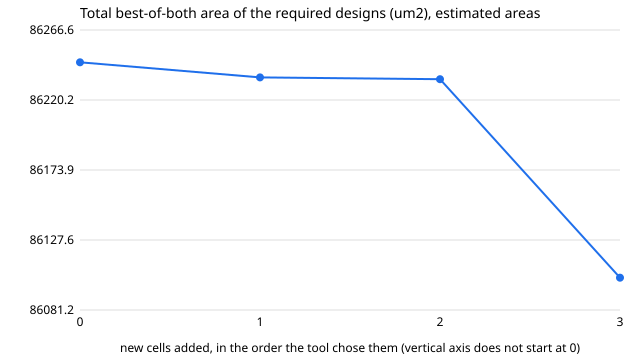

Source data for this figure (header and first rows):
cells, added_cell, total_um2, step_gain_um2, reduction_pct
0, -, 86245, 0.0, 0.0
1, dd2_gb2__f17_1, 86235, 10.0, 0.012
2, dd2_gb2__f17ff_1, 86234, 1.2, 0.013
3, dd2_gb2__f07ff_1, 86103, 131.4, 0.165
